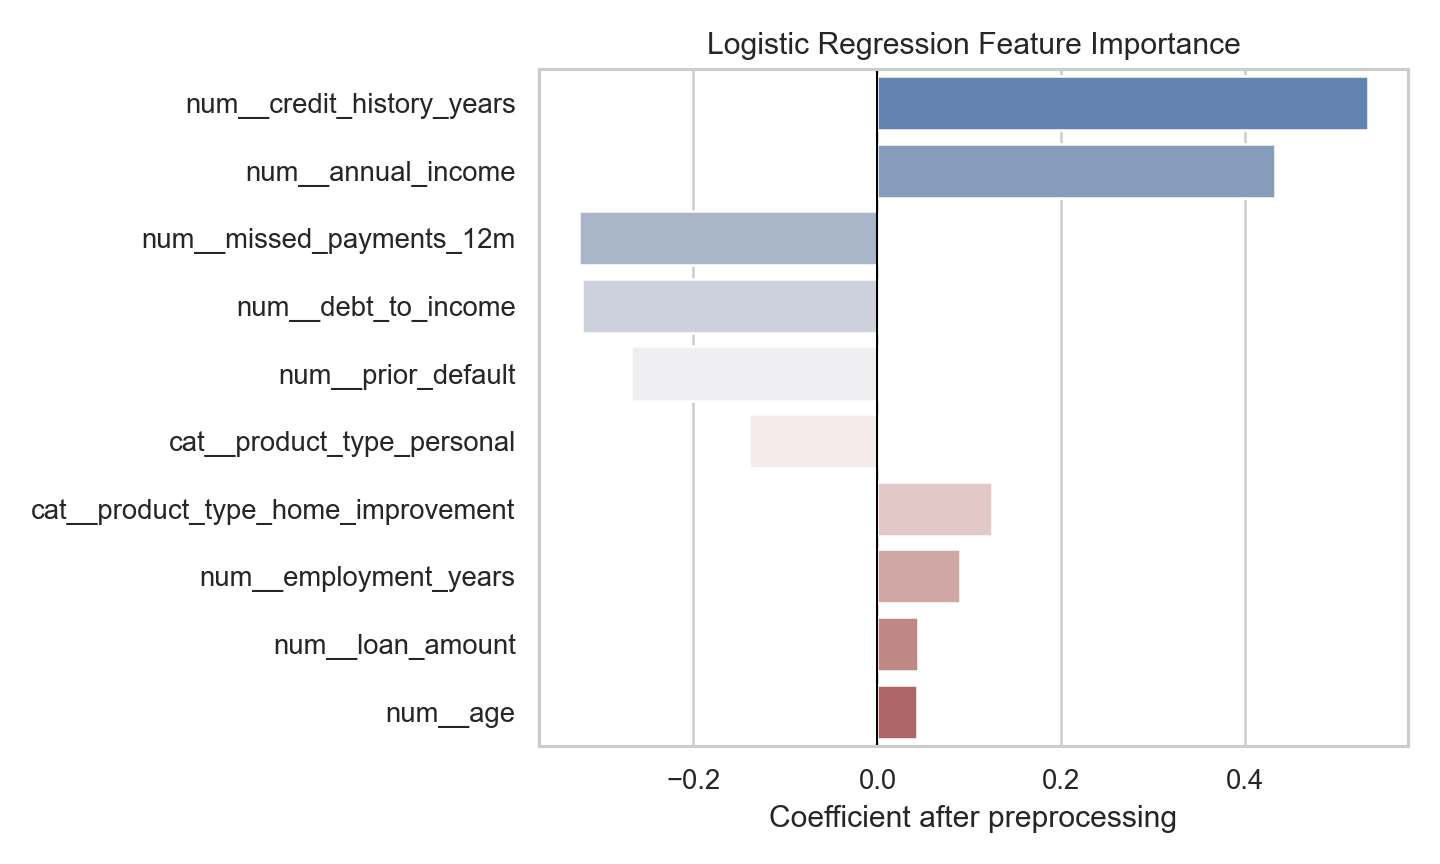

Source data for this figure (header and first rows):
feature, coefficient, absolute_importance
num__credit_history_years, 0.5333, 0.5333
num__annual_income, 0.4321, 0.4321
num__missed_payments_12m, -0.3245, 0.3245
num__debt_to_income, -0.3215, 0.3215
num__prior_default, -0.2684, 0.2684
cat__product_type_personal, -0.1395, 0.1395
cat__product_type_home_improvement, 0.124, 0.124
num__employment_years, 0.09015, 0.09015
num__loan_amount, 0.04404, 0.04404
num__age, 0.04336, 0.04336
